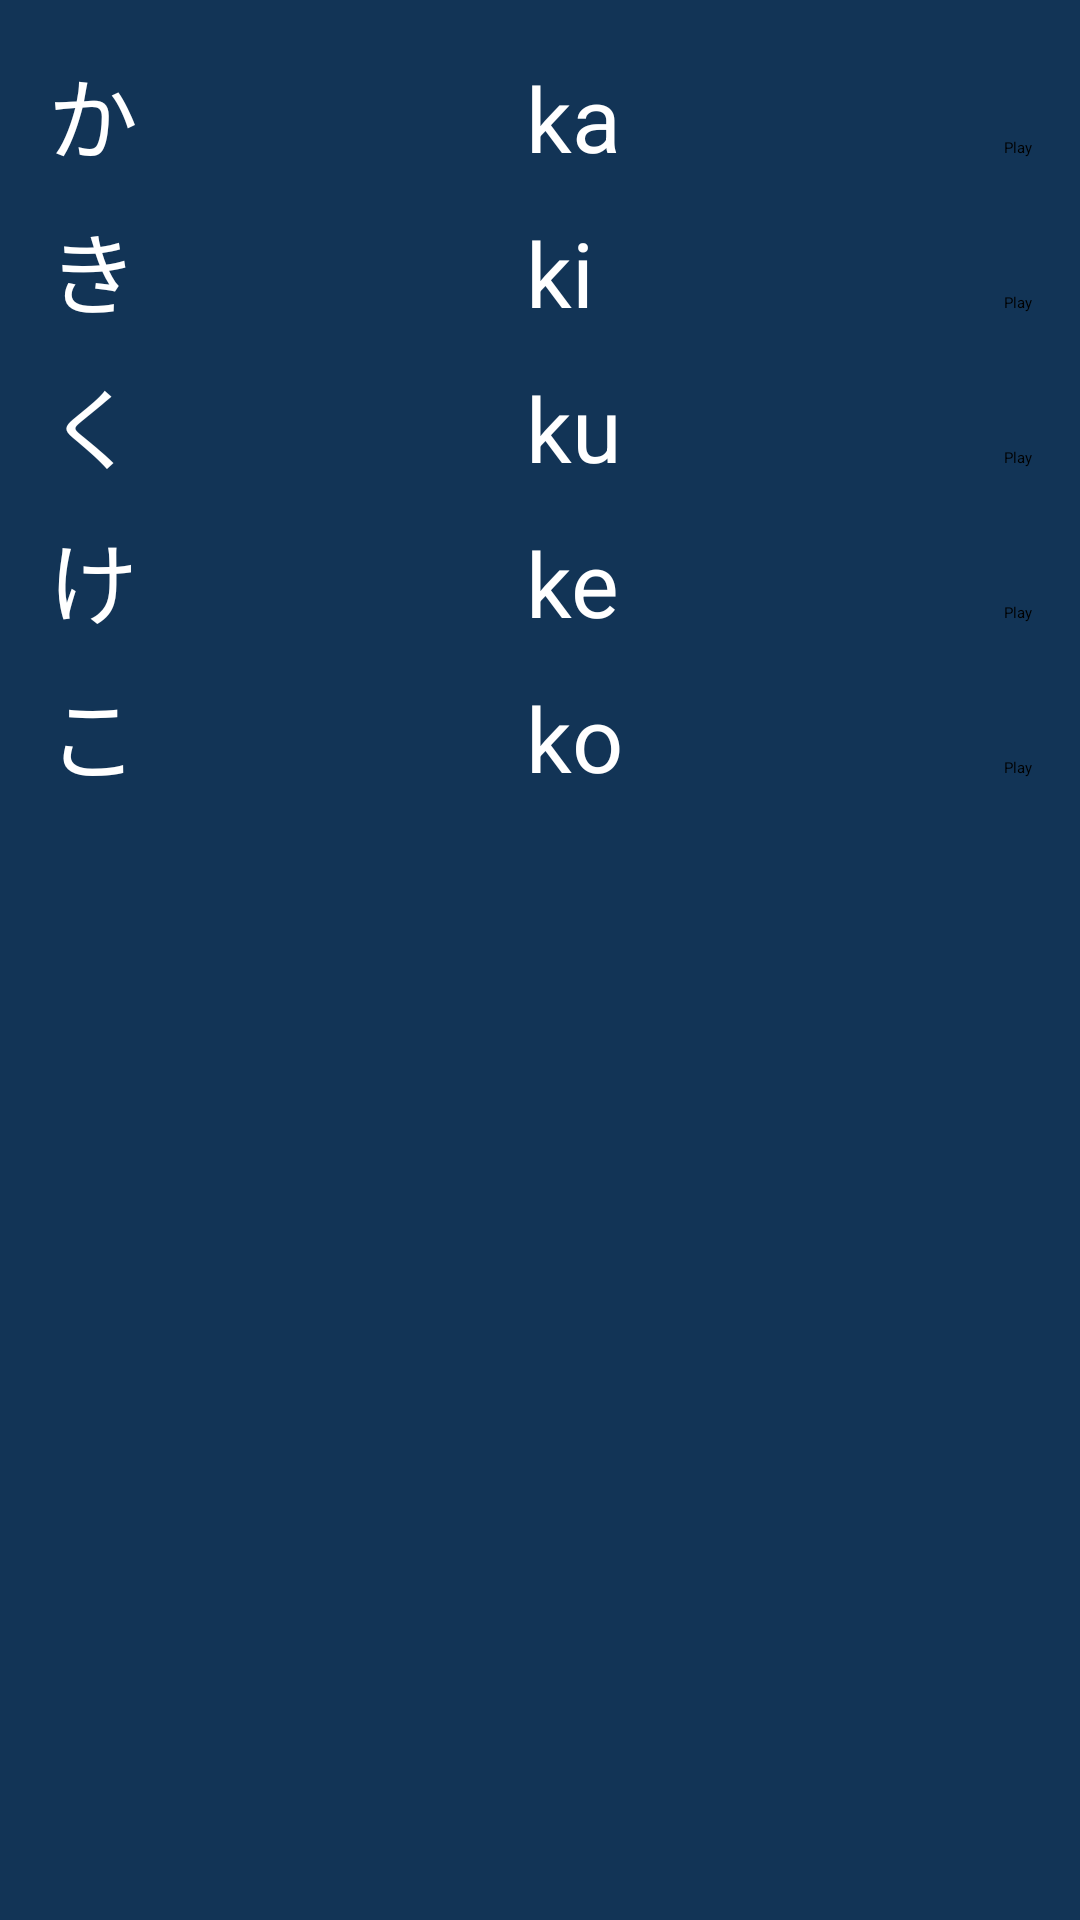

The Android layout XML behind this screen, and the referenced resources:
<!-- AndroidManifest.xml: application theme Theme.Custom -->
<!-- res/layout/k_intro.xml -->
<?xml version="1.0" encoding="utf-8"?>
<LinearLayout xmlns:android="http://schemas.android.com/apk/res/android"
    xmlns:tools="http://schemas.android.com/tools"
    android:layout_width="match_parent"
    android:layout_height="match_parent"
    android:orientation="vertical"
    android:padding="16dp"
    android:background="#ff123456"
    tools:context=".Vowel_Intro">

    
    <LinearLayout
        android:layout_width="match_parent"
        android:layout_height="wrap_content"
        android:orientation="vertical">

        
        <LinearLayout
            android:layout_width="match_parent"
            android:layout_height="wrap_content"
            android:orientation="horizontal"
            android:paddingBottom="8dp">
            <TextView android:id="@+id/hiragana1" android:layout_width="0dp" android:layout_height="wrap_content" android:layout_weight="1" android:text="か" android:textSize="30sp" android:textColor="@color/white" />
            <TextView android:layout_width="0dp" android:layout_height="wrap_content" android:layout_weight="1" android:text="ka" android:textSize="30sp" android:textColor="@color/white" />
            <Button android:id="@+id/playButton1" android:layout_width="wrap_content" android:layout_height="wrap_content" android:text="Play" />
        </LinearLayout>

        
        <LinearLayout
            android:layout_width="match_parent"
            android:layout_height="wrap_content"
            android:orientation="horizontal"
            android:paddingBottom="8dp">
            <TextView android:id="@+id/hiragana2" android:layout_width="0dp" android:layout_height="wrap_content" android:layout_weight="1" android:text="き" android:textSize="30sp" android:textColor="@color/white" />
            <TextView android:layout_width="0dp" android:layout_height="wrap_content" android:layout_weight="1" android:text="ki" android:textSize="30sp" android:textColor="@color/white" />
            <Button android:id="@+id/playButton2" android:layout_width="wrap_content" android:layout_height="wrap_content" android:text="Play" />
        </LinearLayout>

        
        <LinearLayout
            android:layout_width="match_parent"
            android:layout_height="wrap_content"
            android:orientation="horizontal"
            android:paddingBottom="8dp">
            <TextView android:id="@+id/hiragana3" android:layout_width="0dp" android:layout_height="wrap_content" android:layout_weight="1" android:text="く" android:textSize="30sp" android:textColor="@color/white" />
            <TextView android:layout_width="0dp" android:layout_height="wrap_content" android:layout_weight="1" android:text="ku" android:textSize="30sp" android:textColor="@color/white" />
            <Button android:id="@+id/playButton3" android:layout_width="wrap_content" android:layout_height="wrap_content" android:text="Play" />
        </LinearLayout>

        
        <LinearLayout
            android:layout_width="match_parent"
            android:layout_height="wrap_content"
            android:orientation="horizontal"
            android:paddingBottom="8dp">
            <TextView android:id="@+id/hiragana4" android:layout_width="0dp" android:layout_height="wrap_content" android:layout_weight="1" android:text="け" android:textSize="30sp" android:textColor="@color/white" />
            <TextView android:layout_width="0dp" android:layout_height="wrap_content" android:layout_weight="1" android:text="ke" android:textSize="30sp" android:textColor="@color/white" />
            <Button android:id="@+id/playButton4" android:layout_width="wrap_content" android:layout_height="wrap_content" android:text="Play" />
        </LinearLayout>

        
        <LinearLayout
            android:layout_width="match_parent"
            android:layout_height="wrap_content"
            android:orientation="horizontal">
            <TextView android:id="@+id/hiragana5" android:layout_width="0dp" android:layout_height="wrap_content" android:layout_weight="1" android:text="こ" android:textSize="30sp" android:textColor="@color/white" />
            <TextView android:layout_width="0dp" android:layout_height="wrap_content" android:layout_weight="1" android:text="ko" android:textSize="30sp" android:textColor="@color/white" />
            <Button android:id="@+id/playButton5" android:layout_width="wrap_content" android:layout_height="wrap_content" android:text="Play" />
        </LinearLayout>

    </LinearLayout>

</LinearLayout>
<!-- resources referenced by this layout -->
<resources>
  <color name="white">#FFFFFFFF</color>
</resources>
